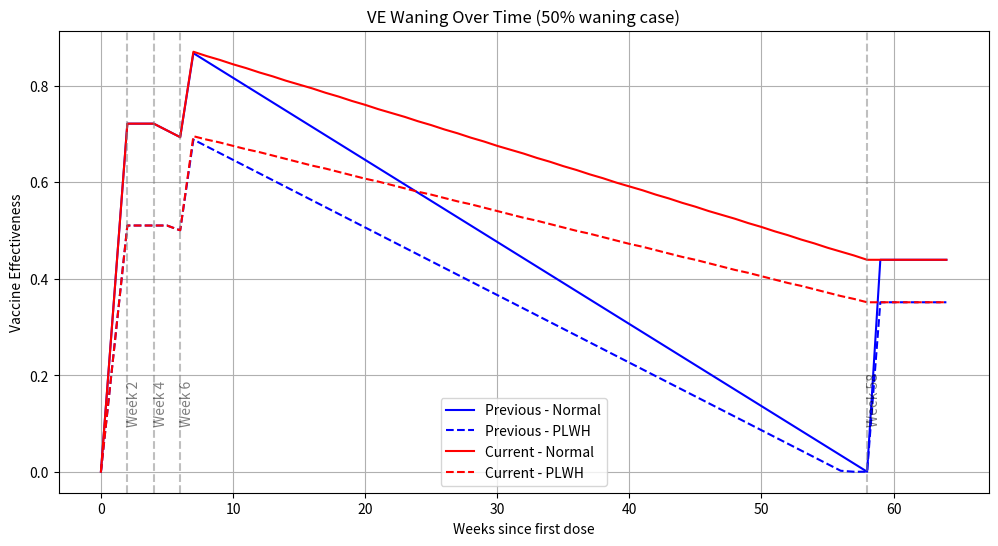

This chart was generated by the following Python code:
import numpy as np
import matplotlib.pyplot as plt

# Constants
vac1_normal = 0.721
vac2_normal = 0.878
vac1_plwh = 0.51
vac2_plwh = 0.702

# Time points (weeks)
weeks = np.arange(0, 65)  # 0 to 64 weeks

# Previous version (waning to 50%)
def previous_ve_normal(week):
    if week <= 2:
        return 0.3605 * week
    elif week <= 4:
        return 0.721
    elif week <= 6:
        return max(round(-0.014 * week + 0.777, 3), 0)
    elif week <= 58:
        return max(round(-0.017 * week + 0.986, 3), 0)
    else:
        return 0.439

def previous_ve_plwh(week):
    if week <= 2:
        return 0.255 * week
    elif week <= 4:
        return 0.51
    elif week <= 6:
        return max(round(-0.01 * week + 0.56, 3), 0)
    elif week <= 58:
        return max(round(-0.014 * week + 0.786, 3), 0)
    else:
        return 0.351

# Current version (waning to 50%)
def current_ve_normal(week):
    if week <= 2:
        return 0.3605 * week
    elif week <= 4:
        return 0.721
    elif week <= 6:
        return max(round(-0.014 * week + 0.777, 3), 0)
    elif week <= 58:
        return max(round(-0.00844 * (week - 6) + 0.878, 3), 0)
    else:
        return 0.439

def current_ve_plwh(week):
    if week <= 2:
        return 0.255 * week
    elif week <= 4:
        return 0.51
    elif week <= 6:
        return max(round(-0.01 * week + 0.56, 3), 0)
    elif week <= 58:
        return max(round(-0.00675 * (week - 6) + 0.702, 3), 0)
    else:
        return 0.351

# Calculate VE values
prev_normal = [previous_ve_normal(w) for w in weeks]
prev_plwh = [previous_ve_plwh(w) for w in weeks]
curr_normal = [current_ve_normal(w) for w in weeks]
curr_plwh = [current_ve_plwh(w) for w in weeks]

# Create the plot
plt.figure(figsize=(12, 6))

# Plot previous version
plt.plot(weeks, prev_normal, 'b-', label='Previous - Normal')
plt.plot(weeks, prev_plwh, 'b--', label='Previous - PLWH')

# Plot current version
plt.plot(weeks, curr_normal, 'r-', label='Current - Normal')
plt.plot(weeks, curr_plwh, 'r--', label='Current - PLWH')

# Add labels and title
plt.xlabel('Weeks since first dose')
plt.ylabel('Vaccine Effectiveness')
plt.title('VE Waning Over Time (50% waning case)')
plt.grid(True)
plt.legend()

# Add vertical lines for key time points
plt.axvline(x=2, color='gray', linestyle='--', alpha=0.5)
plt.axvline(x=4, color='gray', linestyle='--', alpha=0.5)
plt.axvline(x=6, color='gray', linestyle='--', alpha=0.5)
plt.axvline(x=58, color='gray', linestyle='--', alpha=0.5)

# Add text labels for key time points
plt.text(2, 0.1, 'Week 2', rotation=90, alpha=0.5)
plt.text(4, 0.1, 'Week 4', rotation=90, alpha=0.5)
plt.text(6, 0.1, 'Week 6', rotation=90, alpha=0.5)
plt.text(58, 0.1, 'Week 58', rotation=90, alpha=0.5)

# Save the plot
plt.savefig('ve_waning_comparison.png')
plt.close() 
